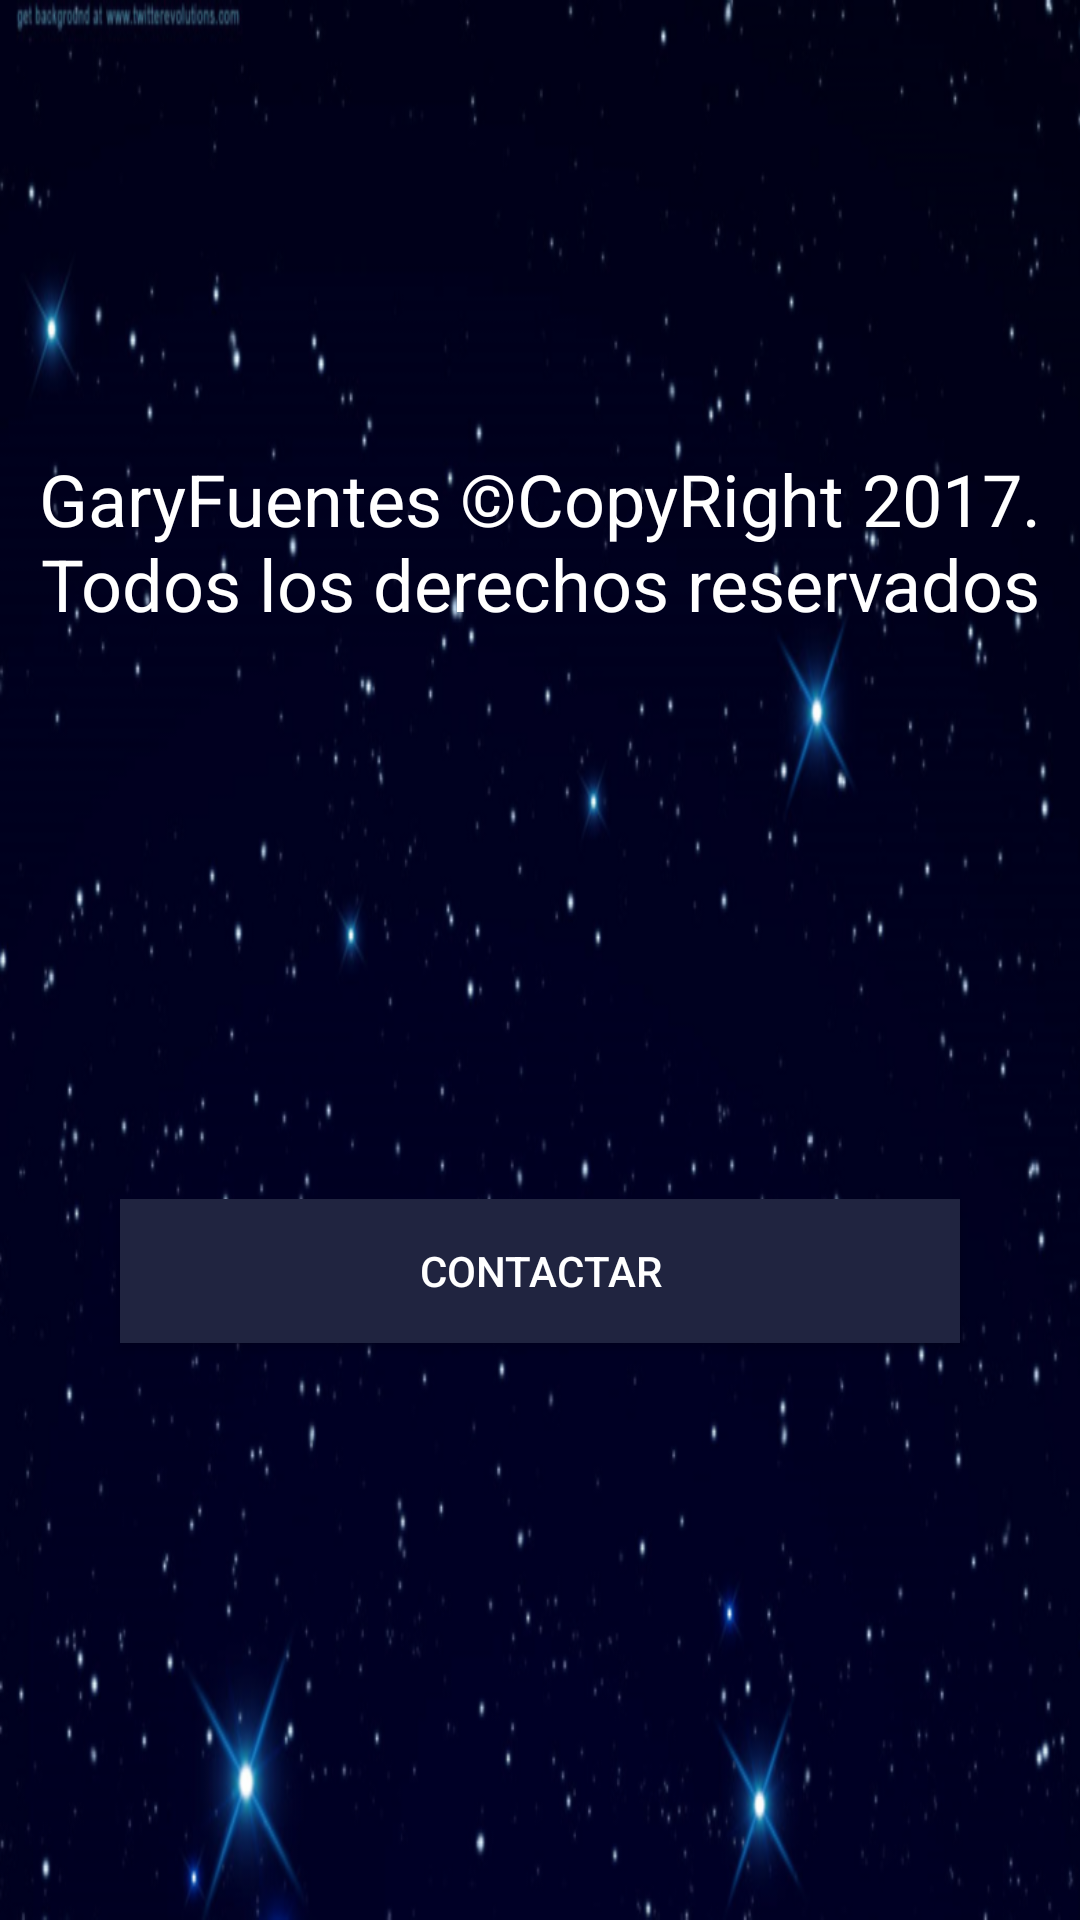

Layout XML and referenced resources for this Android screen:
<!-- AndroidManifest.xml: application theme AppTheme -->
<!-- res/layout/activity_contac.xml -->
<?xml version="1.0" encoding="utf-8"?>
<LinearLayout xmlns:android="http://schemas.android.com/apk/res/android"
xmlns:app="http://schemas.android.com/apk/res-auto"
xmlns:tools="http://schemas.android.com/tools"
android:id="@+id/layoutprincipal"
android:background="@drawable/backgroundlostplanet"
android:layout_width="match_parent"
android:layout_height="match_parent"
android:layout_gravity="center"
android:gravity="center_vertical|center_horizontal"
android:orientation="vertical">

<TextView
    android:id="@+id/textView2"
    android:layout_width="wrap_content"
    android:layout_height="wrap_content"
    android:layout_marginTop="150dp"
    android:gravity="center"
    android:text="@string/contacFull"
    android:textColor="@android:color/background_light"
    android:textSize="24sp" />


<LinearLayout
    android:layout_width="match_parent"
    android:layout_height="match_parent"
    android:layout_gravity="center"
    android:gravity="center_vertical|center_horizontal"
    android:orientation="vertical">


    <Button
        android:id="@+id/email"
        android:layout_width="280dp"
        android:layout_height="wrap_content"
        android:layout_gravity="center_horizontal"
        android:layout_marginBottom="3dp"
        android:background="@color/colorPrimaryDark"
        android:text="@string/contacemail"
        android:textColor="@android:color/background_light" />

</LinearLayout>
</LinearLayout>
<!-- resources referenced by this layout -->
<resources>
  <color name="colorPrimaryDark">#202440</color>
  <!-- drawable backgroundlostplanet: png bitmap (drawable, 238172 bytes) -->
  <string name="contacFull">GaryFuentes ©CopyRight 2017. Todos los derechos reservados </string>
  <string name="contacemail">Contactar</string>
  <style name="AppTheme" parent="Theme.AppCompat.Light.DarkActionBar">
          
          <item name="colorPrimary">#FF202440</item>
          <item name="colorPrimaryDark">@color/colorPrimaryDark</item>
          <item name="colorAccent">@color/colorAccent</item>
          <item name="windowActionBarOverlay">true</item>
          <item name="android:windowActionBarOverlay">true</item>
      </style>
  <color name="colorAccent">#FF4081</color>
</resources>
